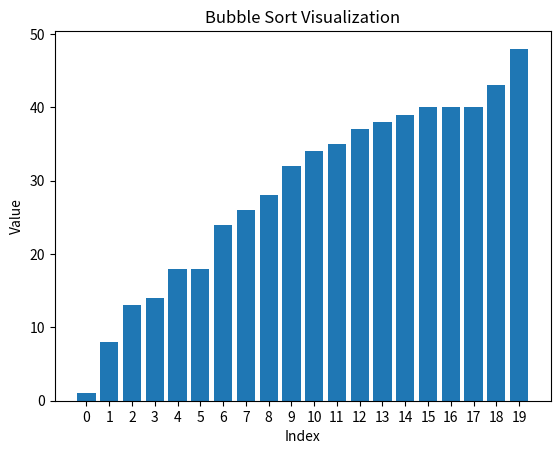

The matplotlib source for this figure:
import matplotlib.pyplot as plt
import numpy as np

n = 20

values = np.random.randint(1, 50, n)
index = np.arange(0, n, 1)

fig, ax = plt.subplots()
bars = ax.bar(index, values)
ax.set_title('Bubble Sort Visualization')
ax.set_xlabel('Index')
ax.set_ylabel('Value')
ax.set_xticks(np.arange(0, n, 1))

def update_plot(heights, bars):
    for bar, height in zip(bars, heights):
        bar.set_height(height)

def bubble_sort_visualization(data, ax):
    for i in range(n):
        for j in range(0, n - i - 1):
            if data[j] > data[j+1]:
                data[j], data[j+1] = data[j+1], data[j]
                update_plot(data, bars)
                plt.pause(0.1)

bubble_sort_visualization(values, ax)
plt.pause(1)  # Pause to view the final sorted plot
plt.show()
